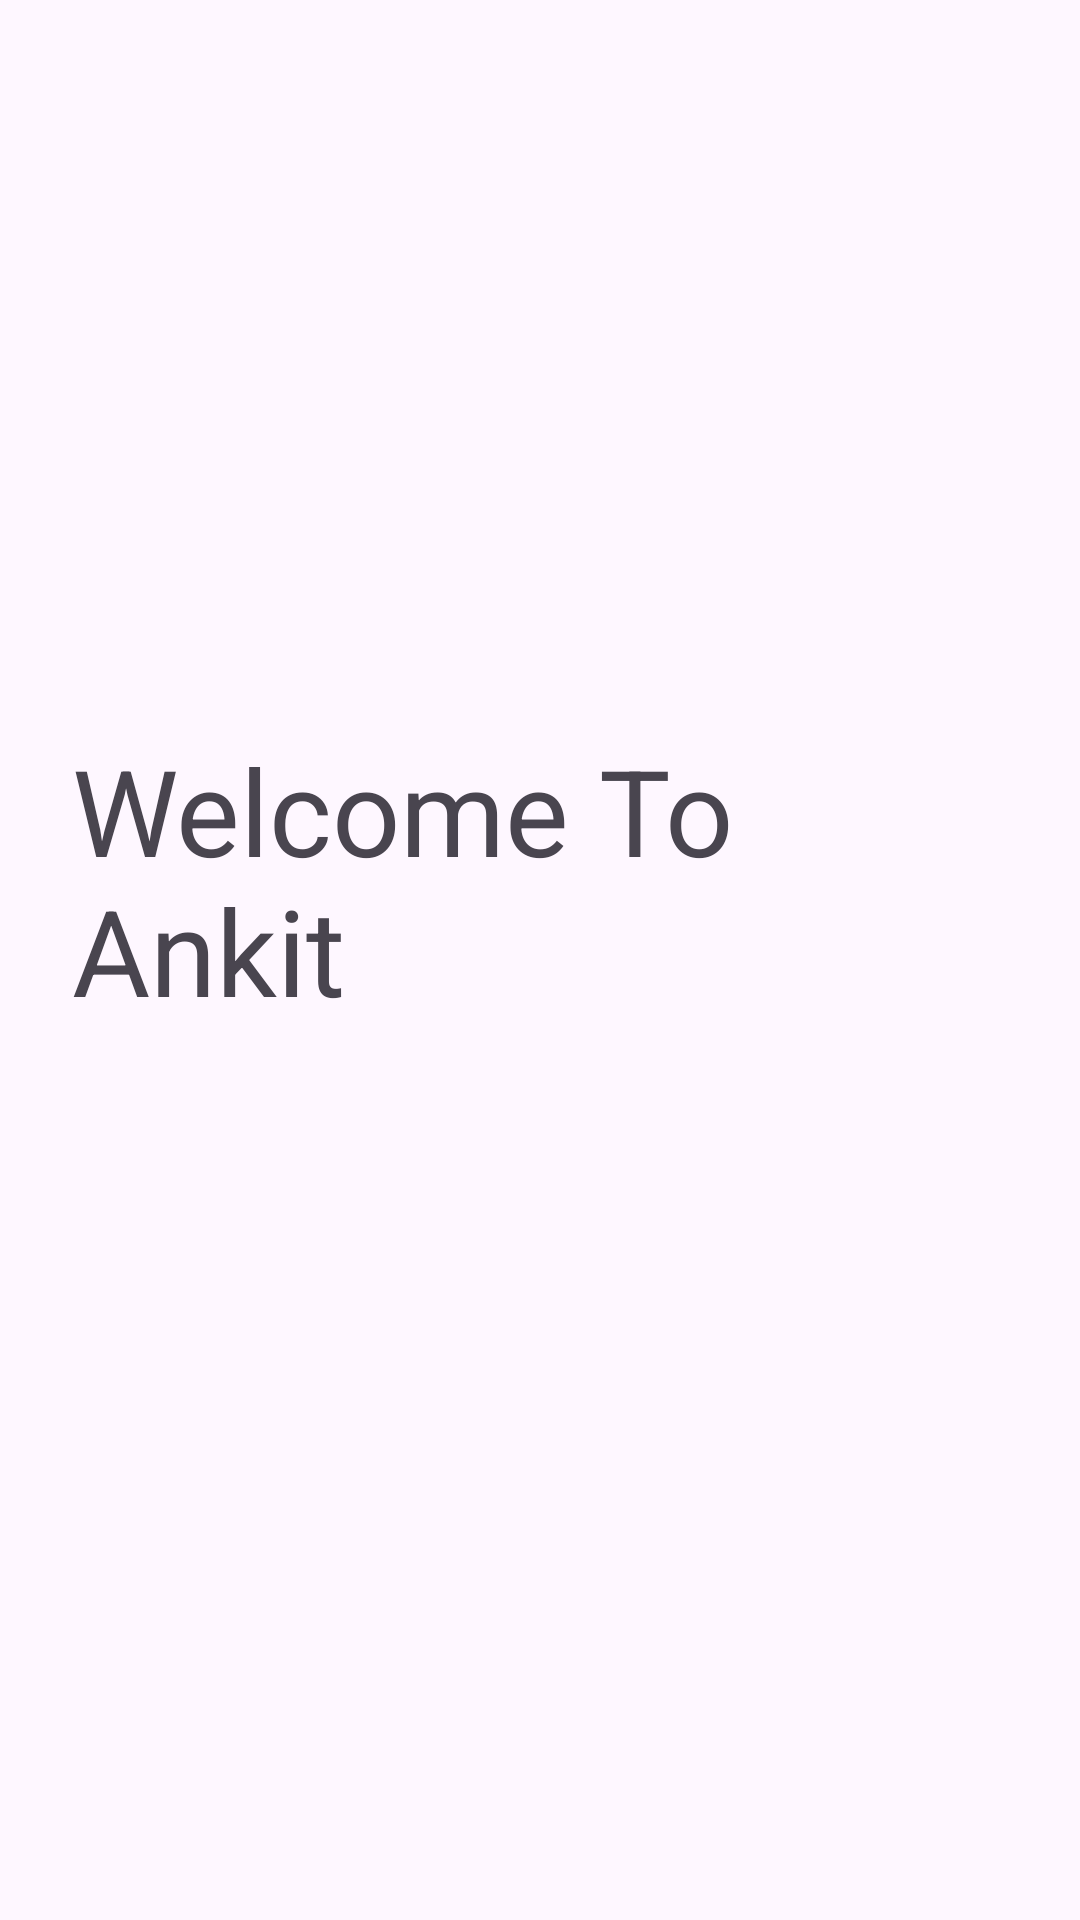

Android layout source for this screen:
<!-- AndroidManifest.xml: application theme Theme.MyApplicationMCA -->
<!-- res/layout/activity_main7.xml -->
<?xml version="1.0" encoding="utf-8"?>
<LinearLayout xmlns:android="http://schemas.android.com/apk/res/android"
    xmlns:app="http://schemas.android.com/apk/res-auto"
    xmlns:tools="http://schemas.android.com/tools"
    android:id="@+id/main"
    android:layout_width="match_parent"
    android:layout_height="match_parent"
    android:orientation="vertical"
    android:gravity="center"
    android:padding="24dp"
    tools:context=".MainActivity7">

    <TextView
        android:id="@+id/tvResult"
        android:layout_width="wrap_content"
        android:layout_height="wrap_content"
        android:text="Welcome To Ankit"
        android:textSize="40sp"/>
    <TextView
        android:id="@+id/tvResult1"
        android:layout_width="wrap_content"
        android:layout_height="wrap_content"
        android:textSize="40sp"/>

</LinearLayout>
<!-- resources referenced by this layout -->
<resources>
  <style name="Theme.MyApplicationMCA" parent="Base.Theme.MyApplicationMCA" />
  <style name="Base.Theme.MyApplicationMCA" parent="Theme.Material3.DayNight.NoActionBar">
          
          
      </style>
</resources>
